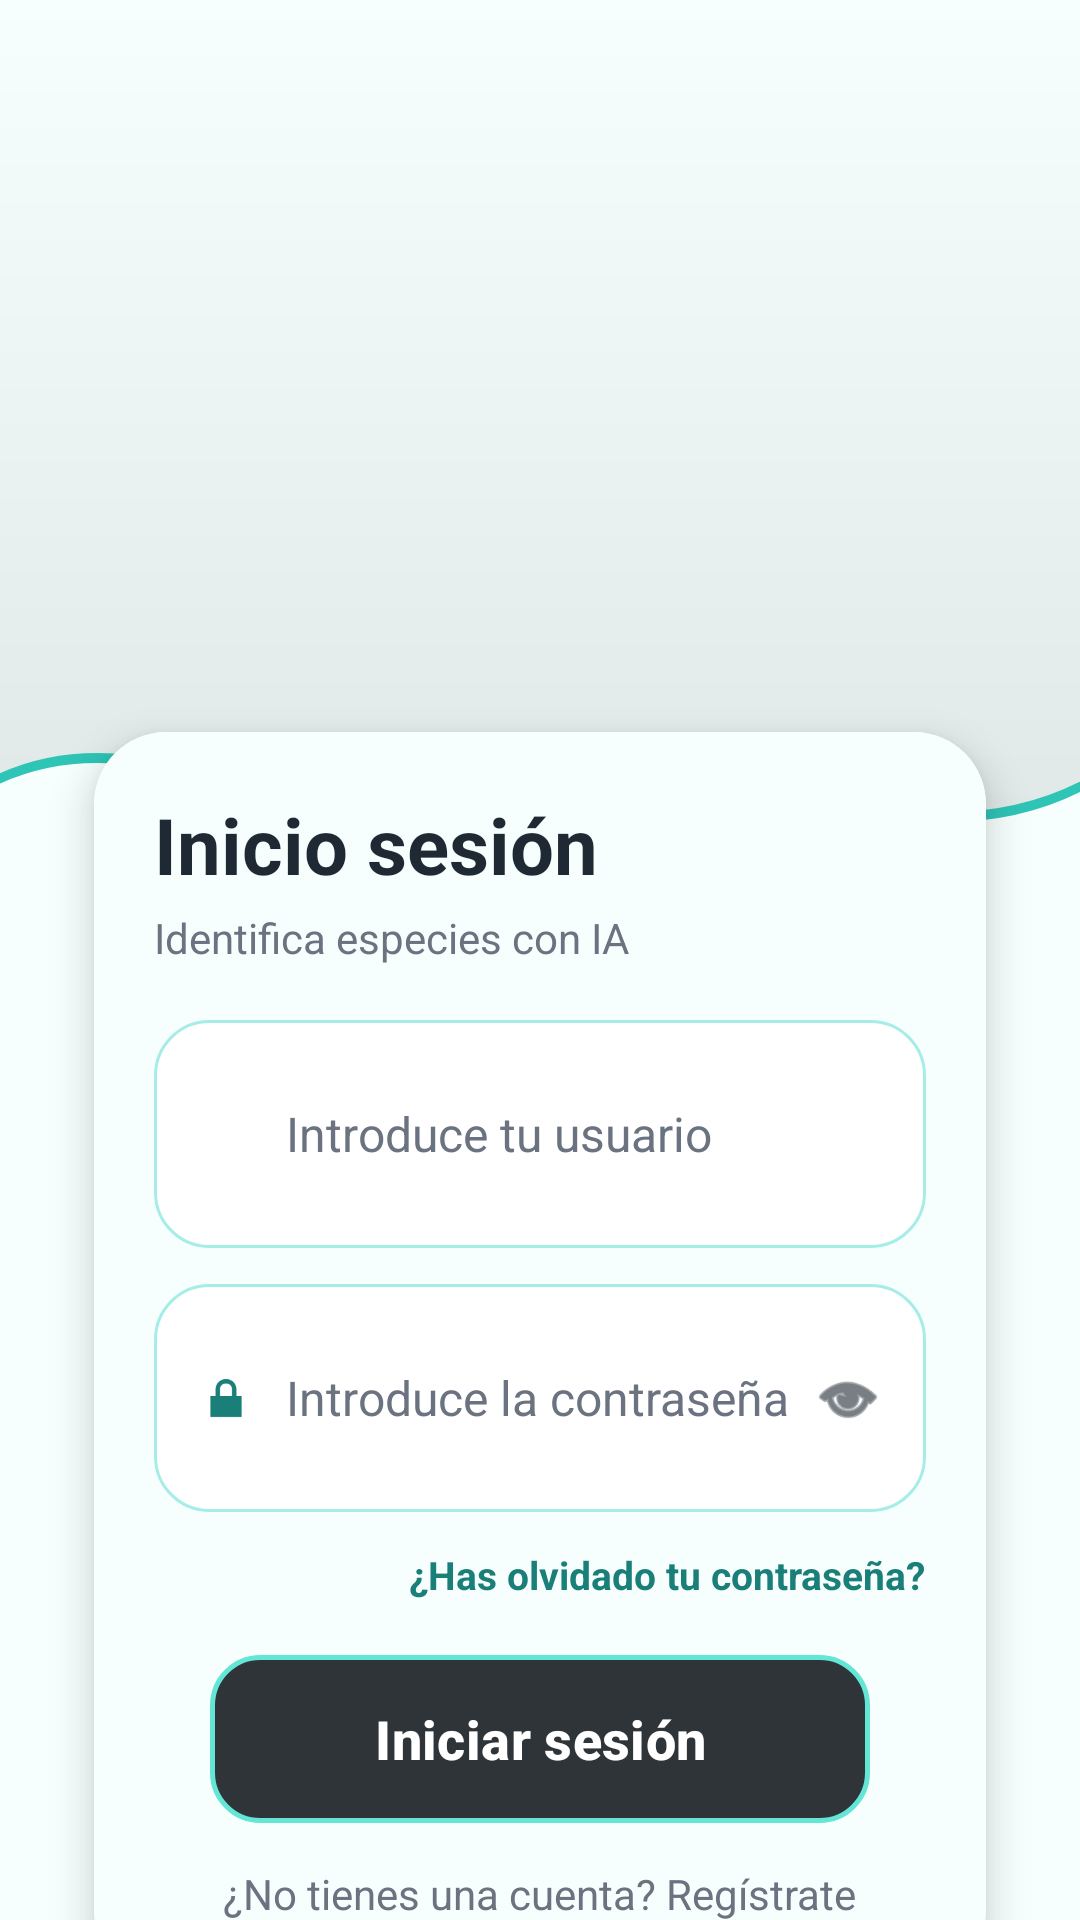

Here is an Android app screen rendered from its layout file. Give the layout XML and the strings, colors and styles it references.
<!-- AndroidManifest.xml: application theme Theme.AnimalRecognizer -->
<!-- res/layout/activity_main.xml -->
<?xml version="1.0" encoding="utf-8"?>
<androidx.constraintlayout.widget.ConstraintLayout
    xmlns:android="http://schemas.android.com/apk/res/android"
    xmlns:app="http://schemas.android.com/apk/res-auto"
    android:layout_width="match_parent"
    android:layout_height="match_parent"
    xmlns:tools="http://schemas.android.com/tools" android:background="@color/background">

    
    <ImageView
        android:id="@+id/AnimalLogo"
        android:layout_width="0dp"
        android:layout_height="320dp"
        android:scaleType="centerCrop"
        android:src="@drawable/tapir_centroamericano_animado"
        android:contentDescription="@string/tapir"
        app:layout_constraintTop_toTopOf="parent"
        app:layout_constraintStart_toStartOf="parent"
        app:layout_constraintEnd_toEndOf="parent"/>

    
    <View
        android:layout_width="0dp"
        android:layout_height="320dp"
        android:background="@drawable/overlay_gradient_soft"
        app:layout_constraintTop_toTopOf="@id/AnimalLogo"
        app:layout_constraintStart_toStartOf="@id/AnimalLogo"
        app:layout_constraintEnd_toEndOf="@id/AnimalLogo"/>

    
    <ImageView
        android:id="@+id/waveCut"
        android:layout_width="0dp"
        android:layout_height="110dp"
        android:scaleType="fitXY"
        android:src="@drawable/wave_cut_layer"
        android:contentDescription="@null"
        app:layout_constraintBottom_toBottomOf="@id/AnimalLogo"
        app:layout_constraintStart_toStartOf="@id/AnimalLogo"
        app:layout_constraintEnd_toEndOf="@id/AnimalLogo"/>

    
    <androidx.cardview.widget.CardView
        android:id="@+id/loginCard"
        android:layout_width="0dp"
        android:layout_height="wrap_content"
        android:layout_marginStart="16dp"
        android:layout_marginEnd="16dp"
        android:layout_marginTop="-36dp"
        android:layout_marginBottom="20dp"
        app:cardCornerRadius="24dp"
        app:cardUseCompatPadding="true"
        app:cardElevation="8dp"
        app:layout_constraintTop_toBottomOf="@id/AnimalLogo"
        app:layout_constraintStart_toStartOf="parent"
        app:layout_constraintEnd_toEndOf="parent"
        app:layout_constraintBottom_toBottomOf="parent">

        <LinearLayout
            android:layout_width="match_parent"
            android:layout_height="wrap_content"
            android:orientation="vertical"
            android:padding="20dp"
            android:background="@color/background">

            
            <TextView
                android:id="@+id/signInText"
                android:layout_width="wrap_content"
                android:layout_height="wrap_content"
                android:text="@string/inicio_sesi_n"
                android:textSize="26sp"
                android:textStyle="bold"
                android:textColor="@color/text_primary"/>

            <TextView
                android:id="@+id/subtitleText"
                android:layout_width="wrap_content"
                android:layout_height="wrap_content"
                android:layout_marginTop="4dp"
                android:text="@string/identifica_especies_con_ia"
                android:textSize="14sp"
                android:textColor="@color/text_secondary"/>

            
            <LinearLayout
                android:id="@+id/emailInputLayout"
                android:layout_width="match_parent"
                android:layout_height="wrap_content"
                android:layout_marginTop="18dp"
                android:background="@drawable/rounded_edittext_background"
                android:orientation="horizontal"
                android:padding="14dp"
                >

                <ImageView
                    android:layout_width="20dp"
                    android:layout_height="20dp"
                    android:layout_gravity="center_vertical"
                    android:src="@drawable/ic_person_24dp"
                    app:tint="@color/primary_dark"
                    android:contentDescription="@string/busqueda"/>

                <EditText
                    android:id="@+id/emailEditText"
                    android:layout_width="0dp"
                    android:layout_height="wrap_content"
                    android:layout_weight="1"
                    android:layout_marginStart="10dp"
                    android:background="@android:color/transparent"
                    android:hint="@string/introduce_usuario"
                    android:inputType="textEmailAddress"
                    android:textSize="16sp"
                    android:minHeight="48dp"
                    android:autofillHints="username"
                    android:textColor="@color/text_primary"
                    android:textColorHint="@color/text_secondary"/>
            </LinearLayout>

            
            <LinearLayout
                android:id="@+id/passwordInputLayout"
                android:layout_width="match_parent"
                android:layout_height="wrap_content"
                android:layout_marginTop="12dp"
                android:background="@drawable/rounded_edittext_background"
                android:orientation="horizontal"
                android:padding="14dp">

                <ImageView
                    android:layout_width="20dp"
                    android:layout_height="20dp"
                    android:layout_gravity="center_vertical"
                    android:src="@android:drawable/ic_lock_lock"
                    app:tint="@color/primary_dark"
                    android:contentDescription="@string/mostrar"/>

                <EditText
                    android:id="@+id/passwordEditText"
                    android:layout_width="0dp"
                    android:layout_height="wrap_content"
                    android:layout_weight="1"
                    android:layout_marginStart="10dp"
                    android:autofillHints="password"
                    android:background="@android:color/transparent"
                    android:hint="@string/introduce_la_contrase_a"
                    android:inputType="textPassword"
                    android:textSize="16sp"
                    android:minHeight="48dp"
                    android:textColor="@color/text_primary"
                    android:textColorHint="@color/text_secondary"/>

                <ImageView
                    android:layout_width="24dp"
                    android:layout_height="24dp"
                    android:layout_gravity="center_vertical"
                    android:src="@android:drawable/ic_menu_view"
                    app:tint="@color/icon_high_contrast"
                    android:contentDescription="@string/mostrar"/>
            </LinearLayout>

            
            <LinearLayout
                android:layout_width="match_parent"
                android:layout_height="wrap_content"
                android:layout_marginTop="12dp"
                android:orientation="horizontal">


                <View
                    android:layout_width="0dp"
                    android:layout_height="0dp"
                    android:layout_weight="1"/>

                <TextView
                    android:id="@+id/forgotPasswordText"
                    android:layout_width="wrap_content"
                    android:layout_height="wrap_content"
                    android:text="@string/has_olvidado_tu_contrase_a"
                    android:textColor="@color/primary_dark"
                    android:textSize="13sp"
                    android:textStyle="bold"/>
            </LinearLayout>

            
            <com.google.android.material.button.MaterialButton
                android:id="@+id/loginButton"
                android:layout_width="wrap_content"
                android:layout_height="56dp"
                android:layout_marginTop="18dp"
                android:layout_gravity="center"
                android:minWidth="220dp"
                android:maxWidth="280dp"
                android:paddingHorizontal="32dp"
                android:text="@string/iniciar_sesi_n"
                android:textSize="18sp"
                android:textStyle="bold"
                android:textColor="@color/white"

                app:backgroundTint="@null"
                app:backgroundTintMode="src_over"
                app:rippleColor="@null"
                app:strokeWidth="0dp"

                android:background="@drawable/btn_primary"/>

            <TextView
                android:id="@+id/signUpText"
                android:layout_width="wrap_content"
                android:layout_height="wrap_content"
                android:layout_gravity="center"
                android:layout_marginTop="14dp"
                android:text="@string/no_tienes_una_cuenta_reg_strate"
                android:textColor="@color/text_secondary"
                android:textSize="14sp"/>

        </LinearLayout>

    </androidx.cardview.widget.CardView>

</androidx.constraintlayout.widget.ConstraintLayout>
<!-- resources referenced by this layout -->
<resources>
  <color name="background">#F6FFFD</color>
  <color name="icon_high_contrast">#1F2933</color>
  <color name="primary_dark">#1B7F79</color>
  <color name="text_primary">#1F2933</color>
  <color name="text_secondary">#6B7280</color>
  <color name="white">#FFFFFFFF</color>
  <!-- drawable btn_primary (drawable) -->
  <?xml version="1.0" encoding="utf-8"?>
  <shape xmlns:android="http://schemas.android.com/apk/res/android">
  
      
      <solid android:color="#2E3438"/>
  
      
      <stroke
          android:width="1.5dp"
          android:color="#63E6D6"/>
  
      <corners android:radius="16dp"/>
  
  </shape>
  <!-- drawable overlay_gradient_soft (drawable) -->
  <?xml version="1.0" encoding="utf-8"?>
  <shape xmlns:android="http://schemas.android.com/apk/res/android">
      <gradient
          android:startColor="#1A000000"
          android:endColor="#00000000"
          android:angle="90"/>
  </shape>
  <!-- drawable rounded_edittext_background (drawable) -->
  <?xml version="1.0" encoding="utf-8"?>
  <shape xmlns:android="http://schemas.android.com/apk/res/android">
      <solid android:color="@color/white"/>
      <stroke
          android:width="1dp"
          android:color="@color/accent"/>
      <corners android:radius="18dp"/>
  </shape>
  <!-- drawable wave_cut_layer (drawable) -->
  <?xml version="1.0" encoding="utf-8"?>
  <layer-list xmlns:android="http://schemas.android.com/apk/res/android">
      
      <item android:drawable="@drawable/wave_fill"/>
  
      
      <item android:drawable="@drawable/wave_stroke"/>
  </layer-list>
  <string name="busqueda">busqueda</string>
  <string name="has_olvidado_tu_contrase_a">¿Has olvidado tu contraseña?</string>
  <string name="identifica_especies_con_ia">Identifica especies con IA</string>
  <string name="iniciar_sesi_n">Iniciar sesión</string>
  <string name="inicio_sesi_n">Inicio sesión</string>
  <string name="introduce_la_contrase_a">Introduce la contraseña</string>
  <string name="introduce_usuario">Introduce tu usuario</string>
  <string name="mostrar">mostrar</string>
  <string name="no_tienes_una_cuenta_reg_strate">¿No tienes una cuenta? Regístrate</string>
  <string name="tapir">Tapir</string>
  <style name="Theme.AnimalRecognizer" parent="Base.Theme.AnimalRecognizer" />
  <color name="accent">#A7EDE7</color>
  <!-- drawable wave_fill (drawable) -->
  <?xml version="1.0" encoding="utf-8"?>
  <vector xmlns:android="http://schemas.android.com/apk/res/android"
      android:width="1080dp"
      android:height="200dp"
      android:viewportWidth="1080"
      android:viewportHeight="200">
      <path
          android:fillColor="@color/background"
          android:pathData="M0,90
                            C180,40 360,160 540,110
                            C720,60 900,150 1080,95
                            L1080,200 L0,200 Z"/>
  </vector>
  <!-- drawable wave_stroke (drawable) -->
  <?xml version="1.0" encoding="utf-8"?>
  <vector xmlns:android="http://schemas.android.com/apk/res/android"
      android:width="1080dp"
      android:height="200dp"
      android:viewportWidth="1080"
      android:viewportHeight="200">
      <path
          android:fillColor="@android:color/transparent"
          android:strokeColor="@color/primary"
          android:strokeWidth="6"
          android:strokeLineCap="round"
          android:strokeLineJoin="round"
          android:pathData="M0,90
                            C180,40 360,160 540,110
                            C720,60 900,150 1080,95"/>
  </vector>
  <style name="Base.Theme.AnimalRecognizer" parent="Theme.Material3.DayNight.NoActionBar">
          
          
      </style>
  <color name="primary">#2EC4B6</color>
</resources>
